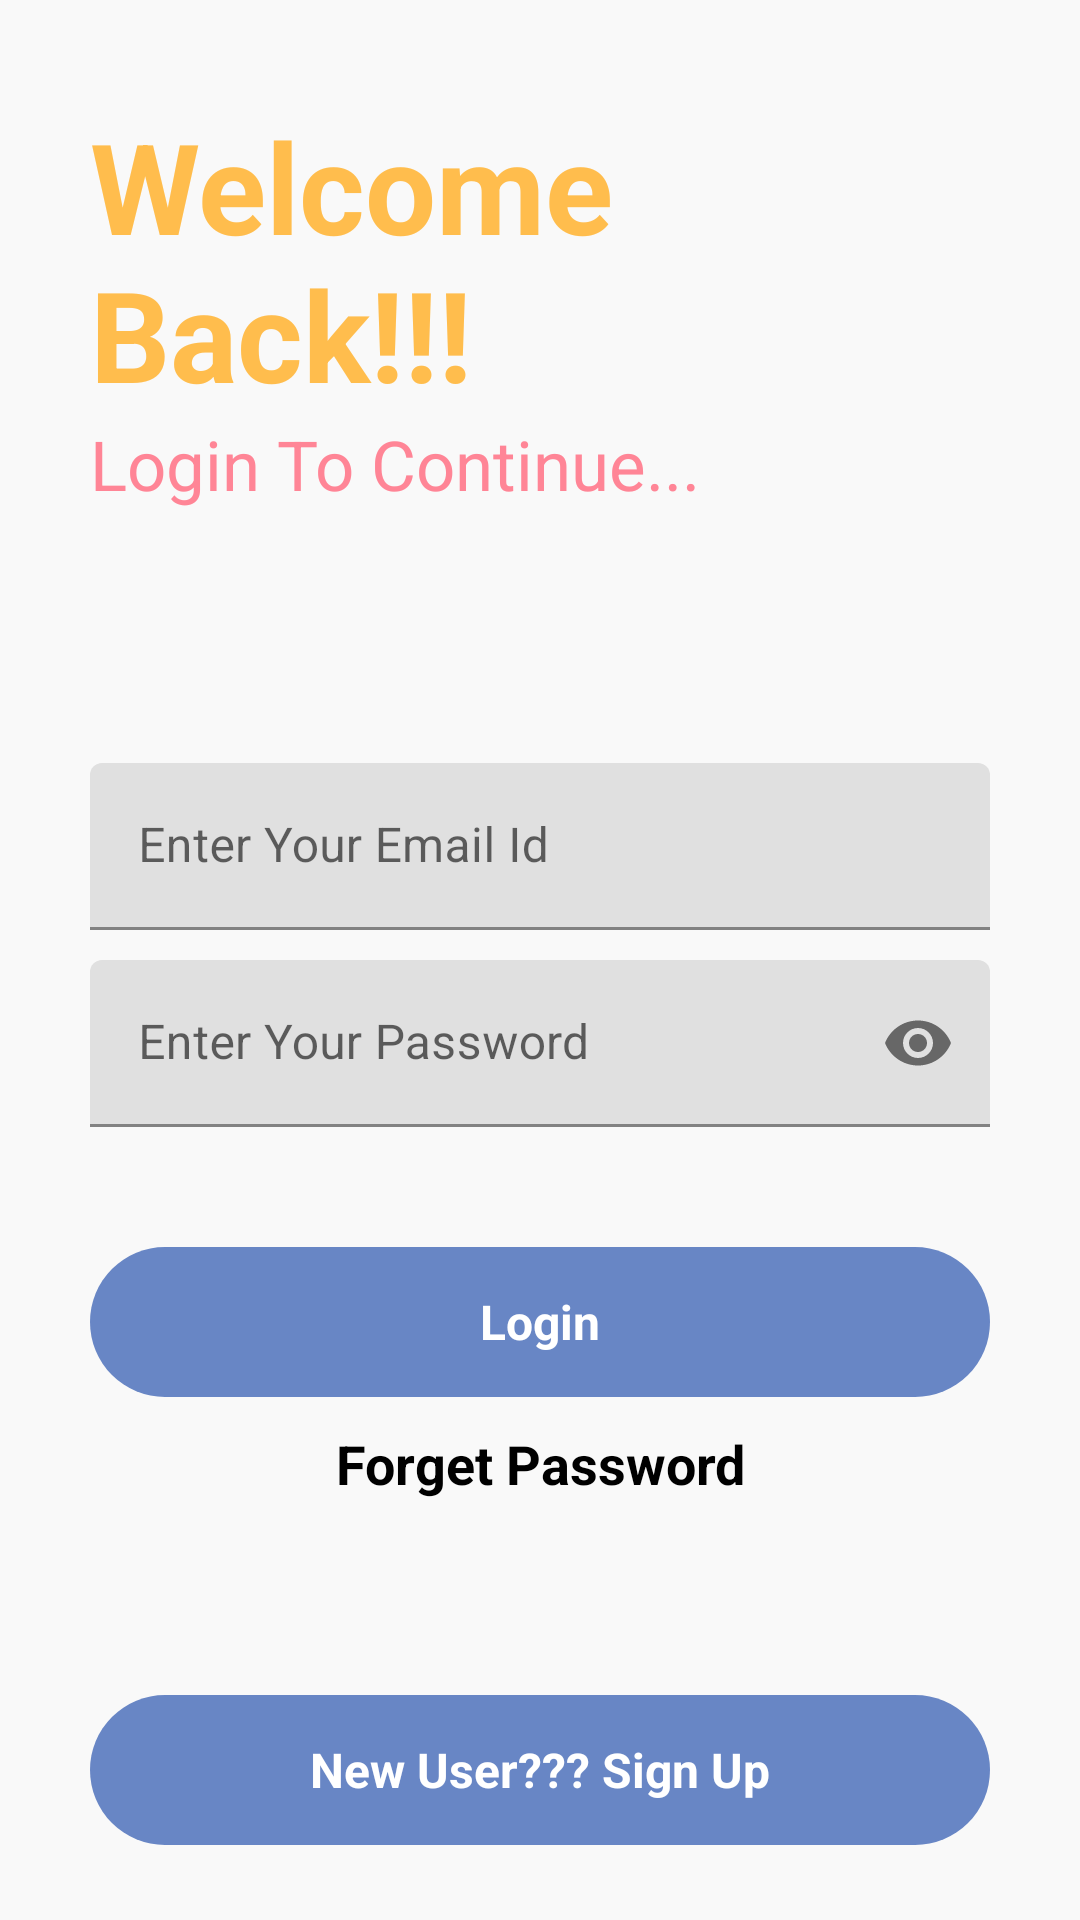

Layout XML and referenced resources for this Android screen:
<!-- AndroidManifest.xml: application theme Theme.NoteKeepeer -->
<!-- res/layout/activity_main.xml -->
<?xml version="1.0" encoding="utf-8"?>
<RelativeLayout xmlns:android="http://schemas.android.com/apk/res/android"
    xmlns:app="http://schemas.android.com/apk/res-auto"
    xmlns:tools="http://schemas.android.com/tools"
    android:layout_width="match_parent"
    android:layout_height="match_parent"
    android:background="#f9f9f9"
    tools:context=".MainActivity">
    
    <ProgressBar
        android:layout_width="wrap_content"
        android:layout_height="wrap_content"
        android:layout_below="@+id/forget"
        android:layout_centerHorizontal="true"
        android:visibility="invisible"
        android:id="@+id/progressbarmainactivity"
        android:layout_marginTop="10dp"
        />

    <RelativeLayout
        android:id="@+id/centerline"
        android:layout_width="match_parent"
        android:layout_height="wrap_content"
        android:layout_centerInParent="true" />


    <LinearLayout
        android:layout_width="match_parent"
        android:layout_height="wrap_content"
        android:layout_above="@id/centerline"
        android:layout_marginLeft="30dp"
        android:layout_marginRight="30dp"
        android:layout_marginBottom="150dp"
        android:orientation="vertical">

        <TextView
            android:layout_width="match_parent"
            android:layout_height="wrap_content"
            android:text="Welcome Back!!!"
            android:textColor="#ffbd4d"
            android:textSize="42dp"
            android:textStyle="bold" />


        <TextView
            android:layout_width="match_parent"
            android:layout_height="wrap_content"
            android:text="Login To Continue..."
            android:textColor="#ff8596"
            android:textSize="23sp" />

    </LinearLayout>

<com.google.android.material.textfield.TextInputLayout
        android:id="@+id/email"
        android:layout_width="match_parent"
        android:layout_height="wrap_content"
        android:layout_above="@id/centerline"
        android:layout_marginLeft="30dp"
        android:layout_marginRight="30dp"
        android:layout_marginBottom="10dp">

        <EditText
            android:id="@+id/email_login"
            android:layout_width="match_parent"
            android:layout_height="wrap_content"
            android:hint="Enter Your Email Id"
            android:inputType="textEmailAddress" />
</com.google.android.material.textfield.TextInputLayout>

<com.google.android.material.textfield.TextInputLayout
        android:id="@+id/pass"
        android:layout_width="match_parent"
        android:layout_height="wrap_content"
        android:layout_below="@id/centerline"
        android:layout_marginLeft="30dp"
        android:layout_marginRight="30dp"
        android:layout_marginBottom="10dp"
        app:passwordToggleEnabled="true">

        <EditText
            android:id="@+id/pass_login"
            android:layout_width="match_parent"
            android:layout_height="wrap_content"
            android:hint="Enter Your Password"
            android:inputType="textPassword" />

</com.google.android.material.textfield.TextInputLayout>



    <RelativeLayout
        android:id="@+id/loginBtn"
        android:layout_width="match_parent"
        android:layout_height="50dp"
        android:layout_below="@id/pass"
        android:layout_marginLeft="30dp"
        android:layout_marginTop="30dp"
        android:layout_marginRight="30dp"
        android:background="@drawable/button_design">

        <TextView
            android:layout_width="wrap_content"
            android:layout_height="wrap_content"
            android:layout_centerInParent="true"
            android:layout_marginStart="8dp"
            android:text="Login"
            android:textColor="@color/white"
            android:textSize="16sp"
            android:textStyle="bold" />
    </RelativeLayout>

    <TextView
        android:id="@+id/forget"
        android:layout_width="match_parent"
        android:layout_height="wrap_content"
        android:layout_below="@id/loginBtn"
        android:layout_centerInParent="true"
        android:layout_marginLeft="20dp"
        android:layout_marginTop="10dp"
        android:layout_marginRight="20dp"
        android:text="Forget Password"
        android:textAlignment="center"
        android:textColor="@color/black"
        android:textSize="18sp"
        android:textStyle="bold" />

    <RelativeLayout
        android:id="@+id/signup"
        android:layout_width="match_parent"
        android:layout_height="50dp"
        android:layout_alignParentBottom="true"
        android:layout_marginLeft="30dp"
        android:layout_marginTop="30dp"
        android:layout_marginRight="30dp"
        android:layout_marginBottom="25dp"
        android:background="@drawable/button_design">

        <TextView
            android:layout_width="wrap_content"
            android:layout_height="wrap_content"
            android:layout_centerInParent="true"
            android:id="@+id/signupnav"
            android:layout_marginStart="8dp"
            android:text="New User??? Sign Up"
            android:textColor="@color/white"
            android:textSize="16sp"
            android:textStyle="bold" />
    </RelativeLayout>


</RelativeLayout>
<!-- resources referenced by this layout -->
<resources>
  <color name="black">#FF000000</color>
  <color name="white">#FFFFFFFF</color>
  <!-- drawable button_design (drawable) -->
  <?xml version="1.0" encoding="utf-8"?>
  <shape xmlns:android="http://schemas.android.com/apk/res/android">
  
  
      <solid android:color="#6886c5" />
      <corners android:radius="80dp"/>
  </shape>
  <style name="Theme.NoteKeepeer" parent="Theme.MaterialComponents.DayNight.DarkActionBar">
          
          <item name="colorPrimary">@color/purple_500</item>
          <item name="colorPrimaryVariant">@color/purple_700</item>
          <item name="colorOnPrimary">@color/white</item>
          
          <item name="colorSecondary">@color/teal_200</item>
          <item name="colorSecondaryVariant">@color/teal_700</item>
          <item name="colorOnSecondary">@color/black</item>
          
          <item name="android:statusBarColor">?attr/colorPrimaryVariant</item>
          
      </style>
  <color name="purple_500">#FF6200EE</color>
  <color name="purple_700">#FF3700B3</color>
  <color name="teal_200">#FF03DAC5</color>
  <color name="teal_700">#FF018786</color>
</resources>
